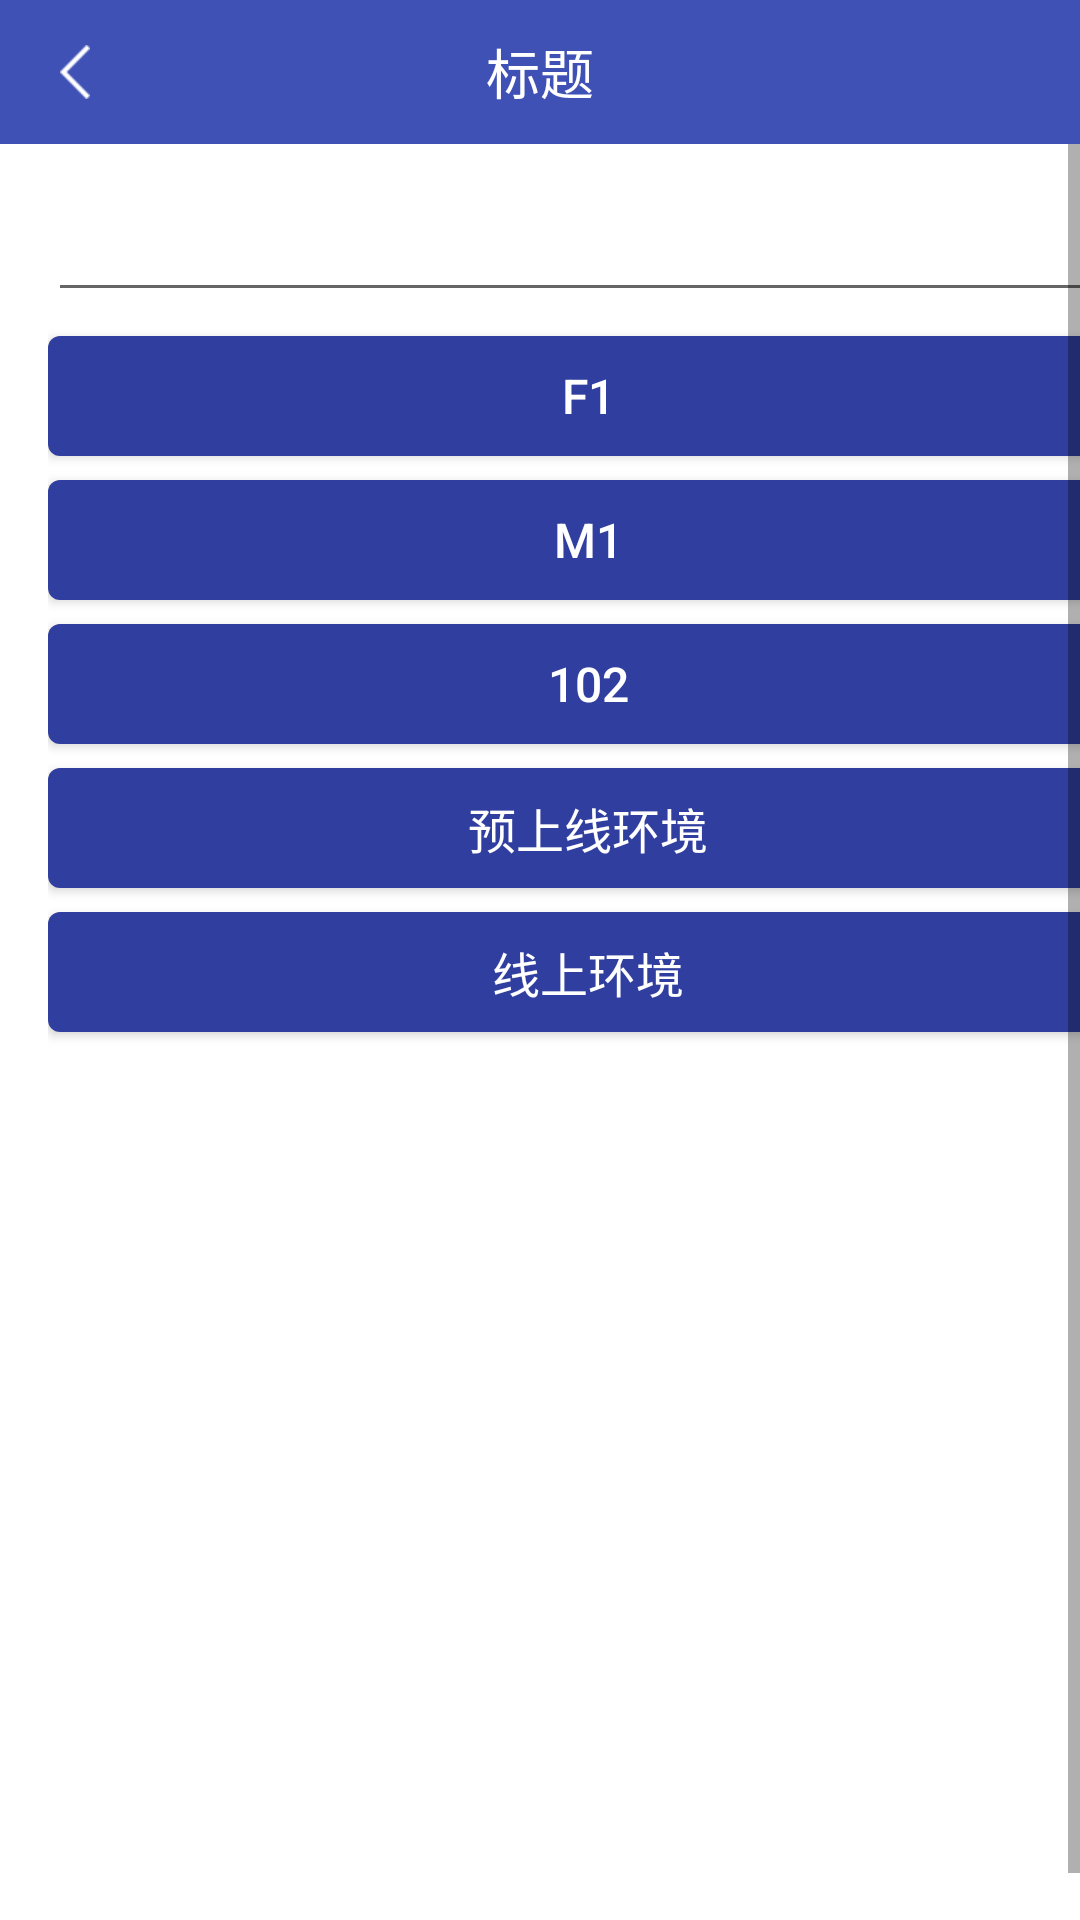

This screen was rendered from an Android layout file. Write that file and the resources it references.
<!-- AndroidManifest.xml: application theme AppTheme.NoActionBar -->
<!-- res/layout/activity_debug.xml -->
<?xml version="1.0" encoding="utf-8"?>
<LinearLayout xmlns:android="http://schemas.android.com/apk/res/android"
	android:layout_width="match_parent"
	android:layout_height="match_parent"
	android:background="@color/white"
	android:orientation="vertical">

	<include layout="@layout/common_title" />

	<ScrollView
		android:layout_width="match_parent"
		android:layout_height="match_parent"
		android:fillViewport="true">

		<LinearLayout
			android:layout_width="match_parent"
			android:layout_height="wrap_content"
			android:layout_margin="@dimen/margin"
			android:orientation="vertical">

			<EditText
				android:id="@+id/edit_text"
				android:layout_width="match_parent"
				android:layout_height="40dp" />

			<Button
				android:id="@+id/btn_f1"
				style="@style/DebugButton"
				android:text="@string/server_f1"
				android:textAllCaps="false" />

			<Button
				android:id="@+id/btn_m1"
				style="@style/DebugButton"
				android:text="@string/server_m1" />

			<Button
				android:id="@+id/btn_102"
				style="@style/DebugButton"
				android:text="@string/server_102" />

			<Button
				android:id="@+id/btn_pre"
				style="@style/DebugButton"
				android:text="@string/server_pre" />

			<Button
				android:id="@+id/btn_release"
				style="@style/DebugButton"
				android:text="@string/server_release" />

		</LinearLayout>

	</ScrollView>

</LinearLayout>
<!-- res/layout/common_title.xml (included above) -->
<?xml version="1.0" encoding="utf-8"?>
<RelativeLayout xmlns:android="http://schemas.android.com/apk/res/android"
	xmlns:tools="http://schemas.android.com/tools"
	android:layout_width="match_parent"
	android:layout_height="@dimen/title_bar_height"
	android:background="@color/colorPrimary"
	android:orientation="vertical">

	<ImageView
		android:id="@+id/iv_title_left"
		android:layout_width="wrap_content"
		android:layout_height="wrap_content"
		android:layout_centerVertical="true"
		android:minWidth="50dp"
		android:scaleType="centerInside"
		android:src="@drawable/ic_back_white" />

	<TextView
		android:id="@+id/tv_title_left"
		android:layout_width="wrap_content"
		android:layout_height="wrap_content"
		android:layout_centerVertical="true"
		android:padding="12dp"
		android:textAppearance="@style/Text.F16.White"
		android:visibility="gone"
		tools:text="按钮"
		tools:visibility="visible" />

	<TextView
		android:id="@+id/tv_title"
		android:layout_width="wrap_content"
		android:layout_height="match_parent"
		android:layout_centerInParent="true"
		android:layout_marginLeft="50dp"
		android:layout_marginRight="50dp"
		android:ellipsize="end"
		android:gravity="center"
		android:singleLine="true"
		android:textAppearance="@style/Text.F18.White"
		tools:text="标题" />

	<TextView
		android:id="@+id/tv_title_right"
		android:layout_width="wrap_content"
		android:layout_height="wrap_content"
		android:layout_alignParentRight="true"
		android:layout_centerVertical="true"
		android:padding="12dp"
		android:textAppearance="@style/Text.F16.White"
		android:visibility="gone"
		tools:text="按钮"
		tools:visibility="visible" />
</RelativeLayout>
<!-- resources referenced by this layout -->
<resources>
  <color name="colorPrimary">#3F51B5</color>
  <color name="white">#FFFFFF</color>
  <dimen name="margin">16dp</dimen>
  <dimen name="title_bar_height">48dp</dimen>
  <!-- drawable ic_back_white: png bitmap (drawable-xhdpi, 1364 bytes) -->
  <string name="server_102">102</string>
  <string name="server_f1">F1</string>
  <string name="server_m1">M1</string>
  <string name="server_pre">预上线环境</string>
  <string name="server_release">线上环境</string>
  <style name="DebugButton" parent="Text.F16">
  		<item name="android:layout_width">match_parent</item>
  		<item name="android:layout_height">40dp</item>
  		<item name="android:layout_marginTop">8dp</item>
  		<item name="android:onClick">onClick</item>
  		<item name="android:textColor">@color/white</item>
  		<item name="android:textSize">@dimen/font_16</item>
  		<item name="android:background">@drawable/btn_debug</item>
  	</style>
  <style name="Text.F16.White">
  		<item name="android:textColor">@color/white</item>
  	</style>
  <style name="Text.F18.White">
  		<item name="android:textColor">@color/white</item>
  	</style>
  <style name="AppTheme.NoActionBar">
  		<item name="windowActionBar">false</item>
  		<item name="windowNoTitle">true</item>
  	</style>
  <style name="Text.F16">
  		<item name="android:textSize">@dimen/font_16</item>
  	</style>
  <dimen name="font_16">16dp</dimen>
  <!-- drawable btn_debug (drawable) -->
  <?xml version="1.0" encoding="utf-8"?>
  <selector xmlns:android="http://schemas.android.com/apk/res/android">
  	<item android:state_enabled="false">
  		<shape android:shape="rectangle">
  			<corners android:radius="4dp" />
  			<solid android:color="@color/colorPrimary" />
  		</shape>
  	</item>
  	<item android:shape="rectangle" android:state_pressed="true">
  		<shape android:shape="rectangle">
  			<corners android:radius="4dp" />
  			<solid android:color="@color/colorPrimaryDark" />
  		</shape>
  	</item>
  	<item android:shape="rectangle">
  		<shape android:shape="rectangle">
  			<corners android:radius="4dp" />
  			<solid android:color="@color/colorPrimaryDark" />
  		</shape>
  	</item>
  </selector>
  <color name="colorPrimaryDark">#303F9F</color>
</resources>
